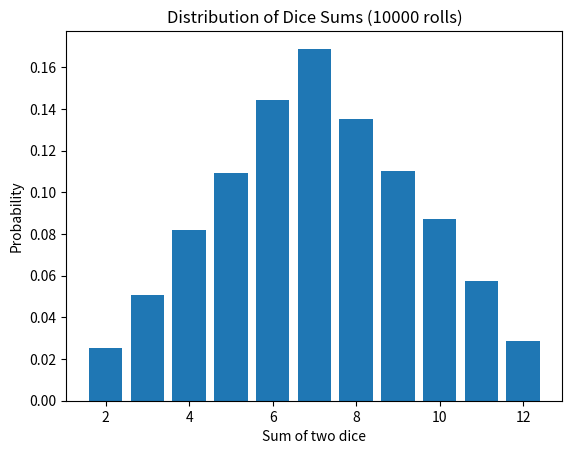

Reproduce this figure in Python.
import numpy as np
import matplotlib.pyplot as plt

size = 10_000 #number of dice throws

#simulate throw of two dice
dice_roll_1 = np.random.randint(1,7, size=size) 
dice_roll_2 = np.random.randint(1,7, size=size) 
sums = dice_roll_1 + dice_roll_2

#compute probability of each sum
values , counts = np.unique(sums, return_counts = True) 
probabilities = counts/size

#plot of the histogram with results
plt.bar(values, probabilities)
plt.xlabel('Sum of two dice')
plt.ylabel('Probability')
plt.title(f'Distribution of Dice Sums ({size} rolls)')
plt.show()

#calculate mean and varience
mean = np.mean(sums) 
variance = np.var(sums) 

print(f'The mean of the throws is {mean :.2f} and the variance is {variance :.2f}')